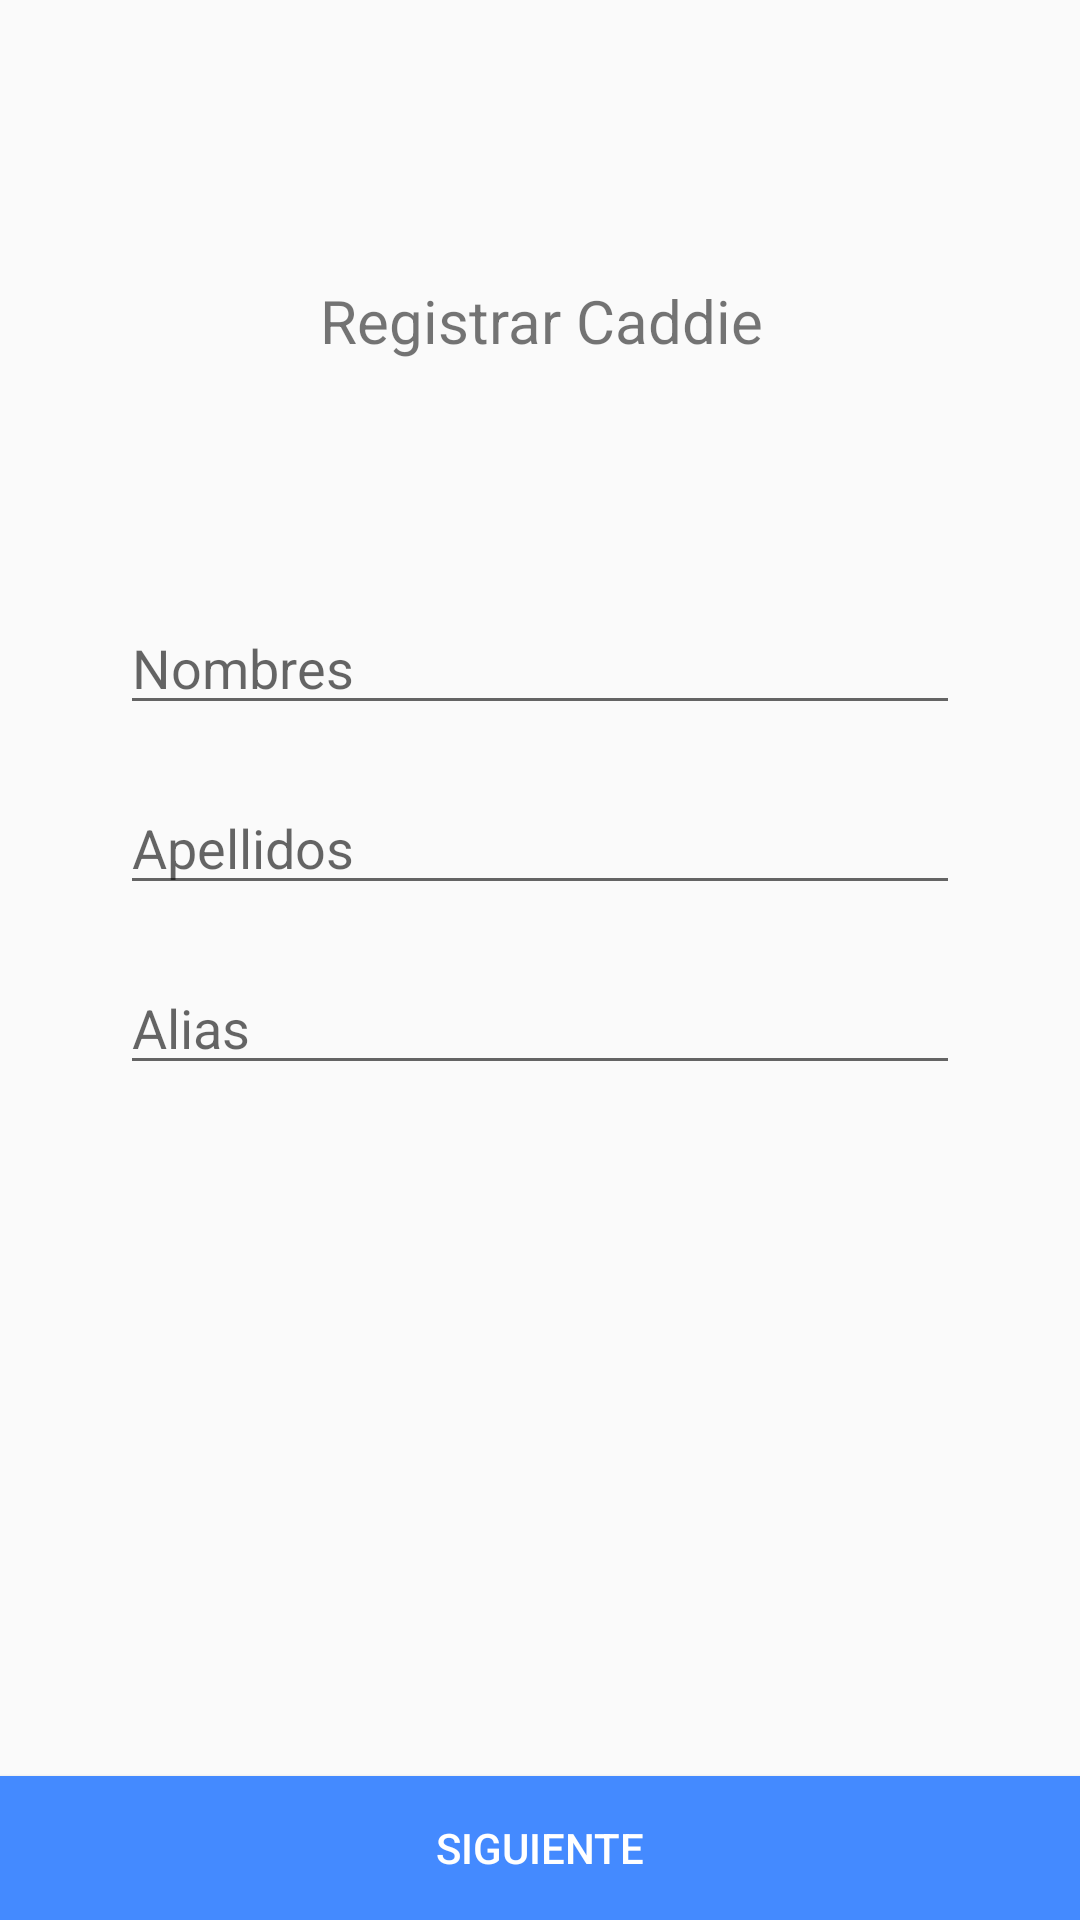

Android layout source for this screen:
<!-- AndroidManifest.xml: application theme Theme -->
<!-- res/layout/activity_registrar_caddie_nombres.xml -->
<?xml version="1.0" encoding="utf-8"?>
<android.support.constraint.ConstraintLayout xmlns:android="http://schemas.android.com/apk/res/android"
    xmlns:app="http://schemas.android.com/apk/res-auto"
    xmlns:tools="http://schemas.android.com/tools"
    android:layout_width="match_parent"
    android:layout_height="match_parent"
    tools:context=".RegistrarCaddieNombres">

    <TextView
        android:id="@+id/textViewtitle"
        android:layout_width="wrap_content"
        android:layout_height="wrap_content"
        android:layout_marginBottom="8dp"
        android:layout_marginEnd="8dp"
        android:layout_marginStart="8dp"
        android:layout_marginTop="28dp"
        android:text="@string/registrar_caddie"
        android:textAlignment="center"
        android:textSize="20sp"
        app:layout_constraintBottom_toBottomOf="parent"
        app:layout_constraintEnd_toEndOf="parent"
        app:layout_constraintHorizontal_bias="0.502"
        app:layout_constraintStart_toStartOf="parent"
        app:layout_constraintTop_toTopOf="parent"
        app:layout_constraintVertical_bias="0.113"
        tools:ignore="MissingConstraints"
        tools:textAlignment="center" />

    <EditText
        android:id="@+id/editTextNombres"
        android:layout_width="0dp"
        android:layout_height="wrap_content"
        android:layout_marginEnd="40dp"
        android:layout_marginStart="40dp"
        android:layout_marginTop="80dp"
        android:ems="10"
        android:hint="@string/nombreshint"
        android:inputType="textPersonName"
        android:text=""
        app:layout_constraintEnd_toEndOf="parent"
        app:layout_constraintHorizontal_bias="0.0"
        app:layout_constraintStart_toStartOf="parent"
        app:layout_constraintTop_toBottomOf="@+id/textViewtitle"
        tools:ignore="MissingConstraints" />

    <EditText
        android:id="@+id/editTextApellidos"
        android:layout_width="0dp"
        android:layout_height="wrap_content"
        android:layout_marginEnd="40dp"
        android:layout_marginLeft="40dp"
        android:layout_marginRight="40dp"
        android:layout_marginStart="40dp"
        android:layout_marginTop="60dp"
        android:ems="10"
        android:hint="Apellidos"
        android:inputType="textPersonName"
        app:layout_constraintEnd_toEndOf="parent"
        app:layout_constraintStart_toStartOf="parent"
        app:layout_constraintTop_toTopOf="@+id/editTextNombres"
        tools:ignore="HardcodedText" />

    <EditText
        android:id="@+id/editTextAlias"
        android:layout_width="0dp"
        android:layout_height="wrap_content"
        android:layout_marginEnd="40dp"
        android:layout_marginLeft="40dp"
        android:layout_marginRight="40dp"
        android:layout_marginStart="40dp"
        android:layout_marginTop="60dp"
        android:ems="10"
        android:hint="@string/aliashint"
        android:inputType="textPersonName"
        android:text=""
        app:layout_constraintEnd_toEndOf="parent"
        app:layout_constraintStart_toStartOf="parent"
        app:layout_constraintTop_toTopOf="@+id/editTextApellidos" />

    <Button
        android:id="@+id/buttonToFotoActivity"
        android:layout_width="match_parent"
        android:layout_height="wrap_content"
        android:layout_alignParentBottom="true"
        android:layout_centerHorizontal="true"
        android:background="@color/colorAccent"
        android:text="@string/siguiente"
        android:textColor="#FFF"
        app:layout_constraintBottom_toBottomOf="parent"
        tools:ignore="MissingConstraints"
        tools:layout_editor_absoluteX="0dp" />

</android.support.constraint.ConstraintLayout>
<!-- resources referenced by this layout -->
<resources>
  <color name="colorAccent">#448AFF</color>
  <string name="aliashint">Alias</string>
  <string name="nombreshint">Nombres</string>
  <string name="registrar_caddie">Registrar Caddie</string>
  <string name="siguiente">Siguiente</string>
  <style name="Theme" parent="Theme.AppCompat.Light.NoActionBar">
          
          <item name="colorPrimary">@color/colorPrimary</item>
          <item name="colorPrimaryDark">@color/colorPrimaryDark</item>
          <item name="colorAccent">@color/colorAccent</item>
      </style>
  <color name="colorPrimary">#673AB7</color>
  <color name="colorPrimaryDark">#512DA8</color>
</resources>
